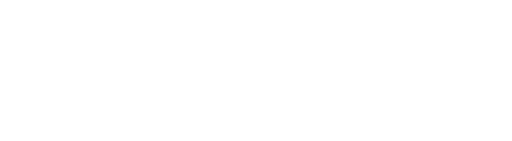
t = 0.00 s
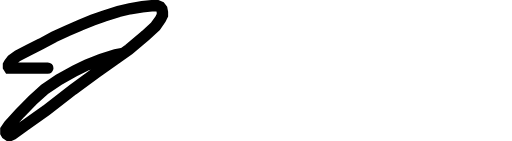
t = 0.82 s
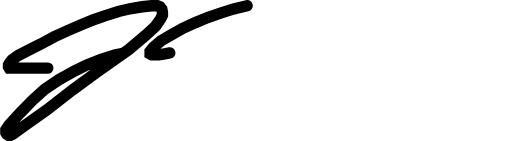
t = 1.01 s
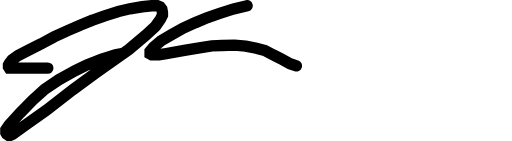
t = 1.20 s
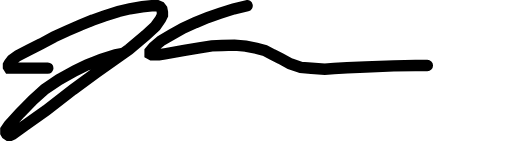
t = 1.39 s
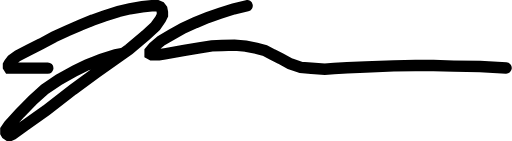
t = 1.63 s

The animated SVG that drew these frames (rendered in a browser with its animation timeline set to each time). Animation: 2 CSS @keyframes rules; one cycle of 1.63 s.

<svg xmlns="http://www.w3.org/2000/svg" viewBox="0 0 2240 617.33" style=""><defs><style>.cls-1{fill:none;stroke:#000;stroke-linecap:round;stroke-miterlimit:10;stroke-width:50px;}</style></defs><title>Asset 2</title><g id="Layer_2" data-name="Layer 2"><g id="Layer_1-2" data-name="Layer 1"><path class="cls-1 WBByVaaB_0" d="M208.33,298.33L146.33,298.33L63.67,298.33L45,298.33L39.67,298.33L36.33,293L36.33,289.67L36.33,284.33L40.33,277L51.67,262.33L77.67,243.67L122.33,220.33L178.33,192.33L235.67,161.67L293,135L352.33,109L404.33,88.33L454.33,70.33L517.67,50.33L567.67,38.33L621.67,29.67L663,25L687.67,25L700.33,30.33L707.67,39.67L710.33,53.67L710.33,66.33L702.33,83L680.33,114.33L636.33,155L563.67,216.33L420.33,318.33L319,392.33L201,483.67L111.67,547L54.33,587.67L44.33,592.33L36.33,592.33L28.33,587L25,581L25,568.33L39,547.67L86.33,495.67L143.67,437L195,391L257,349L329,308.67L379.67,284.33L441.67,259.67L505,240.33L538.92,233.95"></path><path class="cls-1 WBByVaaB_1" d="M1081,25L1022.33,39L964.33,57.67L908.33,77L855,99L799.67,123.67L749.67,152.33L703.67,179L671,207L656.33,224.33L656.33,229L656.33,235.67L663.67,239.67L675,239.67L695.67,239.67L721,235.67L806.33,220.33L872.33,209.67L926.33,201L971,199L1025.67,197.67L1075,201.67L1121.57,211L1159,221L1193.67,239.67L1227.67,256.33L1269,279L1316.33,295L1362.33,299L1421,303L1461.67,299.67L1519,296.33L1599.67,293L1723,288.33L1817.67,287L1897,287L1985.67,289.67L2101,291L2215,297.67"></path></g></g><style>.WBByVaaB_0{stroke-dasharray:2467 2469;stroke-dashoffset:2468;animation:WBByVaaB_draw 815ms linear 0ms forwards;}.WBByVaaB_1{stroke-dasharray:2070 2072;stroke-dashoffset:2071;animation:WBByVaaB_draw 684ms linear 815ms forwards;}@keyframes WBByVaaB_draw{100%{stroke-dashoffset:0;}}@keyframes WBByVaaB_fade{0%{stroke-opacity:1;}93.22033898305085%{stroke-opacity:1;}100%{stroke-opacity:0;}}</style></svg>